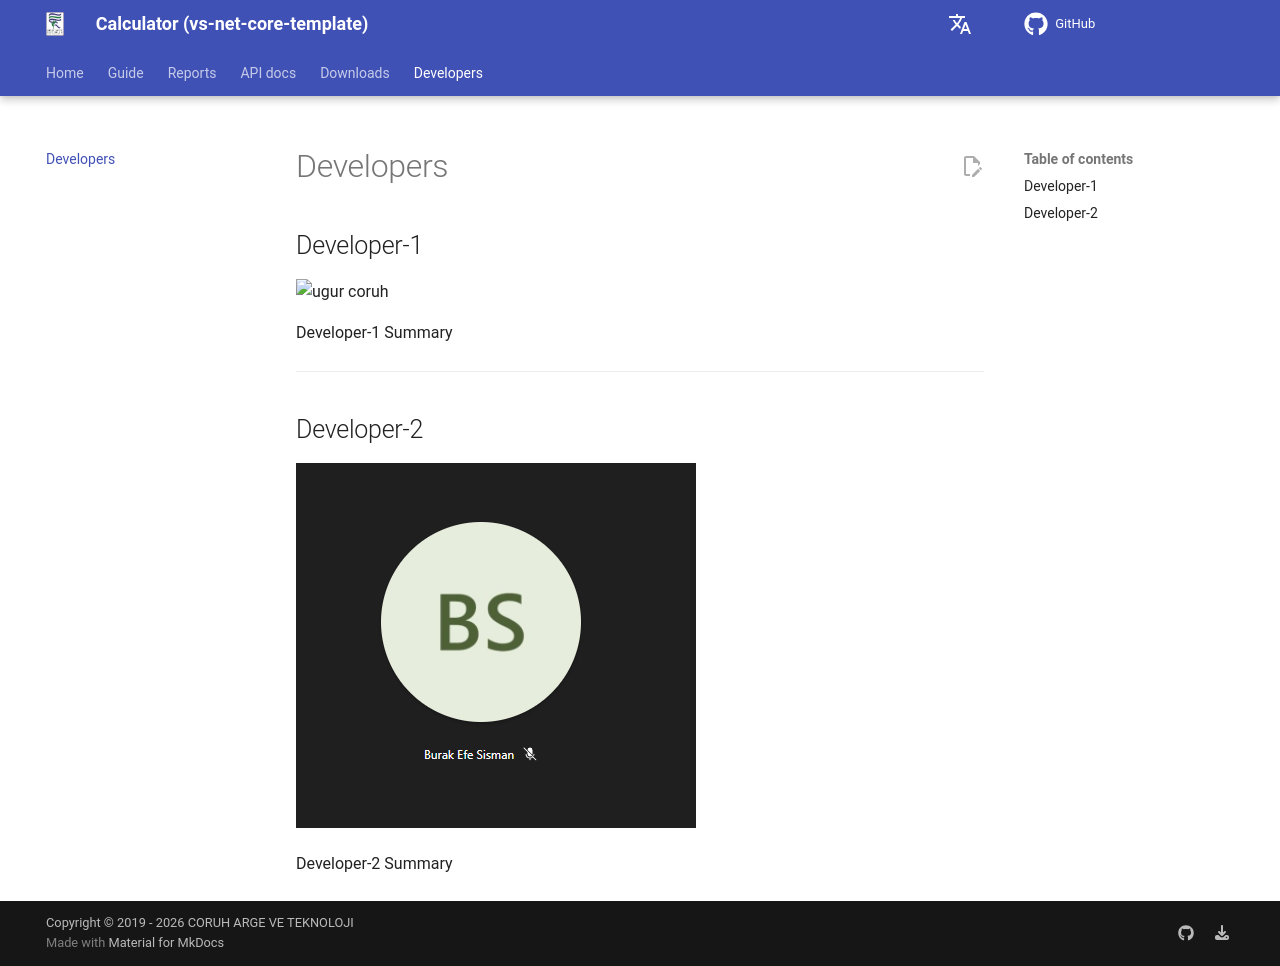

repository: ucoruh/vs-net-core-template · page: developers/index.html · generator: mkdocs

## Developer-1

![ugur coruh](https://avatars.githubusercontent.com/u/7415667?v=4)

Developer-1 Summary

---

## Developer-2

![](assets/2023-05-26-11-23-01-image.png)

Developer-2 Summary
